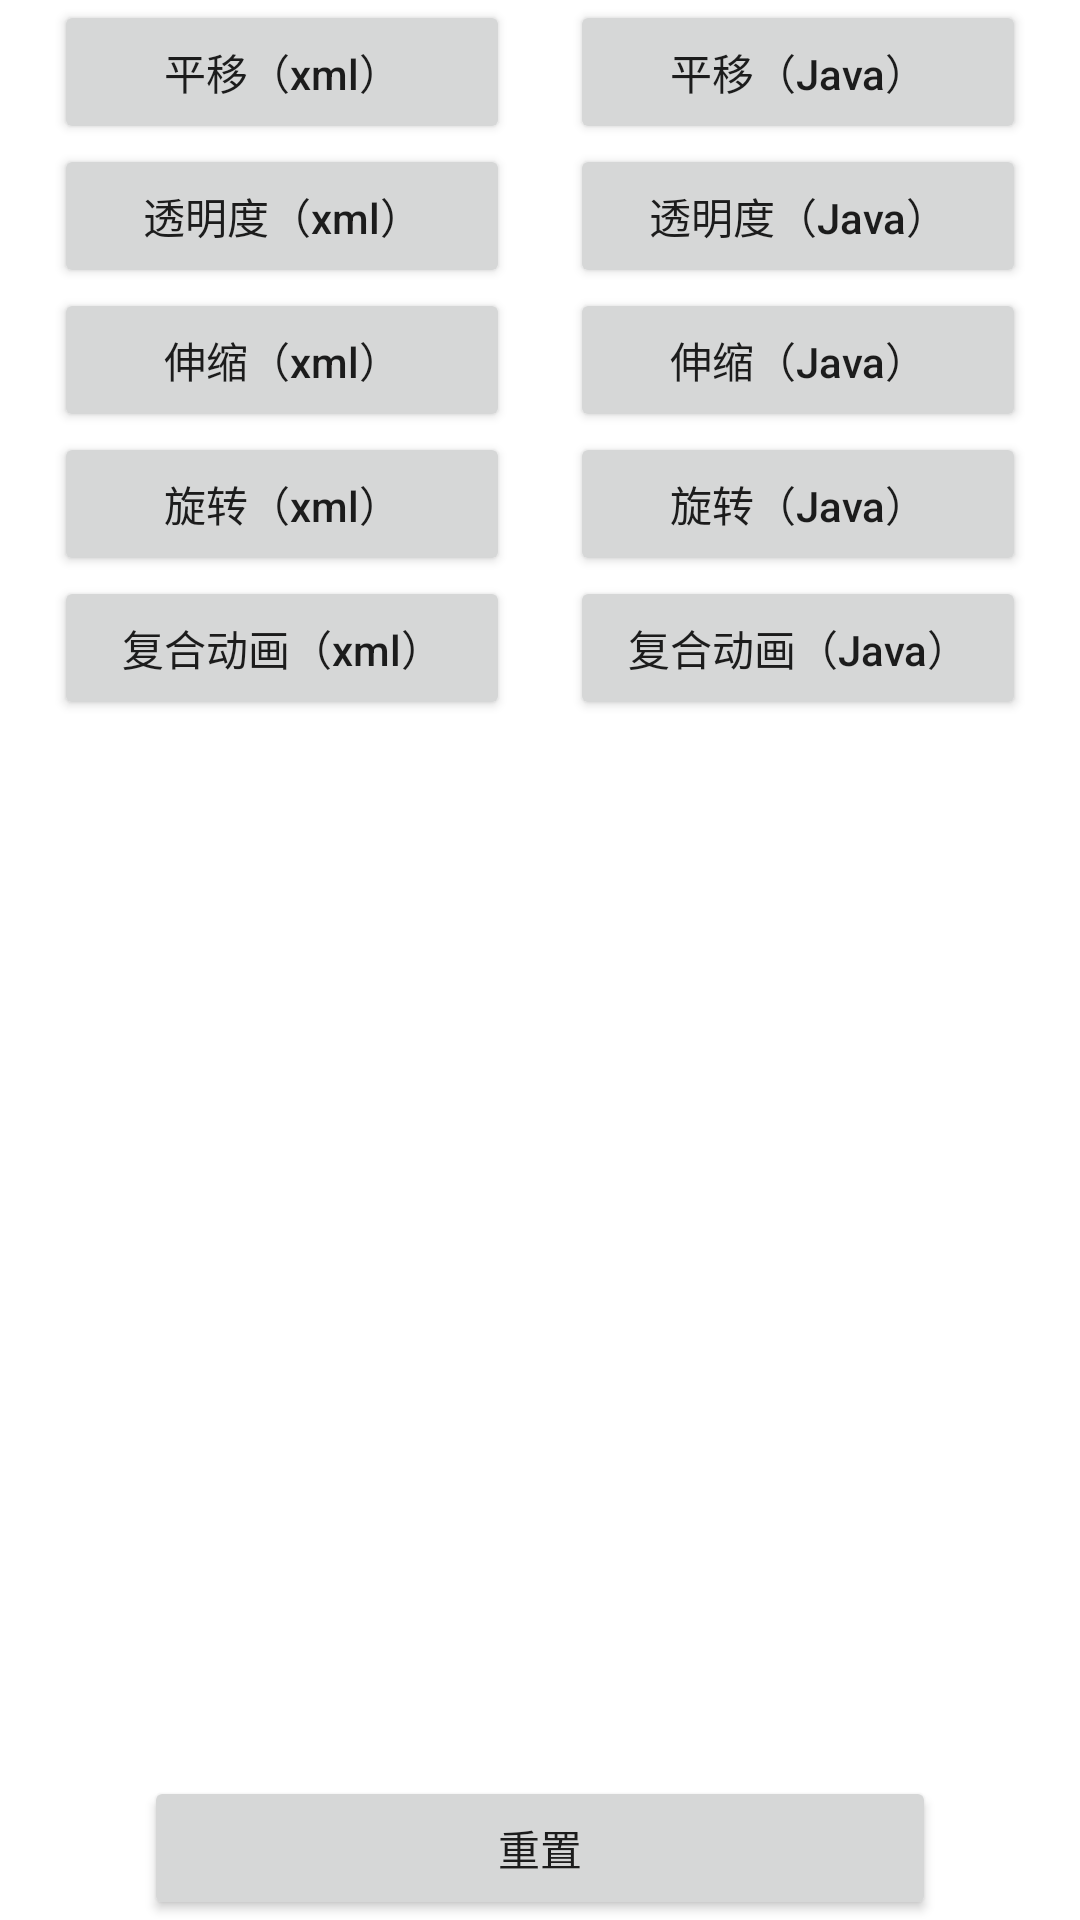

Layout XML and referenced resources for this Android screen:
<!-- AndroidManifest.xml: application theme Theme.AnimDemo -->
<!-- res/layout/activity_tween_anim.xml -->
<?xml version="1.0" encoding="utf-8"?>
<RelativeLayout
    xmlns:android="http://schemas.android.com/apk/res/android"
    xmlns:app="http://schemas.android.com/apk/res-auto"
    xmlns:tools="http://schemas.android.com/tools"
    android:layout_width="match_parent"
    android:layout_height="match_parent"
    android:paddingHorizontal="18dp"
    android:orientation="vertical"
    tools:context=".TweenAnimationActivity">

    <LinearLayout
        android:id="@+id/ll_top"
        android:layout_width="match_parent"
        android:layout_height="wrap_content"
        android:orientation="horizontal">

        <LinearLayout
            android:layout_width="0dp"
            android:layout_weight="1"
            android:layout_height="wrap_content"
            android:orientation="vertical">

            <Button
                android:id="@+id/tween_btn1"
                android:layout_width="match_parent"
                android:layout_height="wrap_content"
                android:textAllCaps="false"
                android:text="平移（xml）"
                tools:ignore="MissingConstraints" />

            <Button
                android:id="@+id/tween_btn2"
                android:layout_width="match_parent"
                android:layout_height="wrap_content"
                android:textAllCaps="false"
                android:text="透明度（xml）"
                tools:ignore="MissingConstraints" />

            <Button
                android:id="@+id/tween_btn3"
                android:layout_width="match_parent"
                android:layout_height="wrap_content"
                android:textAllCaps="false"
                android:text="伸缩（xml）"
                tools:ignore="MissingConstraints" />

            <Button
                android:id="@+id/tween_btn4"
                android:layout_width="match_parent"
                android:layout_height="wrap_content"
                android:text="旋转（xml）"
                android:textAllCaps="false"
                tools:ignore="MissingConstraints" />

            <Button
                android:id="@+id/tween_btn5"
                android:layout_width="match_parent"
                android:layout_height="wrap_content"
                android:text="复合动画（xml）"
                android:textAllCaps="false"
                tools:ignore="MissingConstraints" />

        </LinearLayout>

        <LinearLayout
            android:layout_width="0dp"
            android:layout_weight="1"
            android:layout_height="wrap_content"
            android:orientation="vertical"
            android:layout_marginStart="20dp">

            <Button
                android:id="@+id/tween_btn6"
                android:layout_width="match_parent"
                android:layout_height="wrap_content"
                android:textAllCaps="false"
                android:text="平移（Java）"
                tools:ignore="MissingConstraints" />

            <Button
                android:id="@+id/tween_btn7"
                android:layout_width="match_parent"
                android:layout_height="wrap_content"
                android:textAllCaps="false"
                android:text="透明度（Java）"
                tools:ignore="MissingConstraints" />

            <Button
                android:id="@+id/tween_btn8"
                android:layout_width="match_parent"
                android:layout_height="wrap_content"
                android:textAllCaps="false"
                android:text="伸缩（Java）"
                tools:ignore="MissingConstraints" />

            <Button
                android:id="@+id/tween_btn9"
                android:layout_width="match_parent"
                android:layout_height="wrap_content"
                android:text="旋转（Java）"
                android:textAllCaps="false"
                tools:ignore="MissingConstraints" />

            <Button
                android:id="@+id/tween_btn10"
                android:layout_width="match_parent"
                android:layout_height="wrap_content"
                android:text="复合动画（Java）"
                android:textAllCaps="false"
                tools:ignore="MissingConstraints" />

        </LinearLayout>

    </LinearLayout>


    <ImageView
        android:id="@+id/image1"
        android:layout_below="@+id/ll_top"
        android:layout_centerHorizontal="true"
        android:layout_marginTop="30dp"
        android:layout_width="wrap_content"
        android:layout_height="wrap_content"
        android:src="@mipmap/ic_launcher"/>


    <Button
        android:id="@+id/tween_btn11"
        android:layout_marginHorizontal="30dp"
        android:layout_alignParentBottom="true"
        android:layout_width="match_parent"
        android:layout_height="wrap_content"
        android:text="重置"
        android:textAllCaps="false"
        tools:ignore="MissingConstraints" />

</RelativeLayout>
<!-- resources referenced by this layout -->
<resources>
  <style name="Theme.AnimDemo" parent="Theme.MaterialComponents.DayNight.DarkActionBar">
          
          <item name="colorPrimary">@color/purple_500</item>
          <item name="colorPrimaryVariant">@color/purple_700</item>
          <item name="colorOnPrimary">@color/white</item>
          
          <item name="colorSecondary">@color/teal_200</item>
          <item name="colorSecondaryVariant">@color/teal_700</item>
          <item name="colorOnSecondary">@color/black</item>
          
          <item name="android:statusBarColor" tools:targetApi="l">?attr/colorPrimaryVariant</item>
          
      </style>
  <!-- not gathered from this repository: default colours our renderer supplied (Android Studio template values) -->
  <color name="purple_500">#FF6200EE</color>
  <color name="purple_700">#FF3700B3</color>
  <color name="teal_200">#FF03DAC5</color>
  <color name="teal_700">#FF018786</color>
  <color name="black">#FF000000</color>
  <color name="white">#FFFFFFFF</color>
</resources>
